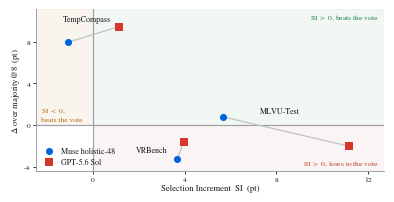

Python code for this plot: (Note: this script raises an exception after producing the figure.)
#!/usr/bin/env python3
"""Taxonomy figure: Selection Increment (x) against gain over self-consistency (y).

The figure's one job is to show that the two axes are DISSOCIABLE -- a cell can have
positive SI and still lose to the free majority vote. Three drawing rules make that
readable at publication size; the previous version broke all three.

  1. The canvas is drawn at exactly the width it is displayed at (0.72 * 5.5in of the
     NeurIPS text block), so a fontsize of 6.2 here is 6.2pt on the page. The previous
     version was drawn 7.2in wide and shown at 3.96in -- a 1.82x downscale that
     rendered its 11pt axis labels at 6.0pt and its 8pt point labels at 4.4pt.
  2. Ranges are padded to the data, not to round numbers 3 points past it. The old
     version spent roughly a third of its canvas on empty margin.
  3. Each benchmark is named ONCE, on its connector, instead of once per endpoint;
     the marker shape carries the verifier, as the legend says. This halves the text
     without losing anything.

The quadrant tags state the two conditions and nothing else -- the old parenthetical
glosses ("selection real & useful", "helps the verifier, not useful") repeated the
caption verbatim. The legend sits in the lower-left quadrant, which holds no data.

ASPECT is the page-budget knob: height on the page = 0.72 * 5.5 / ASPECT inches. The
figure this replaces was 2.7233in tall (17.82 rendered lines at 0.1528in/line); at
ASPECT 2.05 this one is 1.9317in (12.64 lines), returning ~5.2 lines to the main text.
That matters because the main text is currently 3 lines over the 8-page workshop limit.
"""
import os

for v in ("HTTP_PROXY", "HTTPS_PROXY", "http_proxy", "https_proxy"):
    os.environ.pop(v, None)

import matplotlib

matplotlib.use("Agg")
import matplotlib.pyplot as plt

# --- typography: STIXGeneral is Times-metric-compatible, matching NeurIPS ----
plt.rcParams.update({
    "font.family": "STIXGeneral",
    "mathtext.fontset": "stix",
    "text.usetex": False,
    "axes.linewidth": 0.7,
})

# --- geometry ---------------------------------------------------------------
DISP_W = 0.72 * 5.5          # inches the float occupies on the page
ASPECT = 2.05                # width / height
FIG_W, FIG_H = DISP_W, DISP_W / ASPECT

# --- palette ---------------------------------------------------------------
BLUE = "#0064E0"     # Muse holistic-48
RED = "#D6372B"      # GPT-5.6 Sol
INK = "#15181C"
GRID = "#9AA0A8"
LINK = "#C4C8CD"
GREEN_T = "#1A7F45"  # quadrant tag: SI>0 and beats the vote
AMBER_T = "#B26A00"  # quadrant tag: SI<0 and beats the vote
RED_T = "#C0392B"    # quadrant tag: SI>0 and loses to the vote

# bench -> (label, muse_SI, muse_D, gpt_SI, gpt_D, (label_dx, label_dy), ha)
DATA = {
    "TempCompass": ("TempCompass", -1.08, 7.94, 1.15, 9.43, (-0.30, 1.42), "center"),
    "MLVU-Test":   ("MLVU-Test",    5.68, 0.81, 11.16, -1.99, (-0.25, 1.95), "center"),
    "VRBench":     ("VRBench",      3.67, -3.26, 3.96, -1.62, (-0.55, 0.10), "right"),
}

TS, LS, QS = 6.2, 5.8, 5.4   # axis-label / point-label / quadrant-tag sizes

fig, ax = plt.subplots(figsize=(FIG_W, FIG_H))
XLO, XHI, YLO, YHI = -2.5, 12.7, -4.4, 11.1
ax.set_xlim(XLO, XHI)
ax.set_ylim(YLO, YHI)

# --- quadrant tints, keyed to the two zero lines ---------------------------
x0 = (0 - XLO) / (XHI - XLO)
ax.axhspan(0, YHI, xmin=x0, xmax=1, color=GREEN_T, alpha=0.055, zorder=0)
ax.axhspan(0, YHI, xmin=0, xmax=x0, color=AMBER_T, alpha=0.065, zorder=0)
ax.axhspan(YLO, 0, xmin=x0, xmax=1, color=RED_T, alpha=0.05, zorder=0)
ax.axhline(0, color=GRID, lw=0.8, zorder=1)
ax.axvline(0, color=GRID, lw=0.8, zorder=1)

# --- the six cells, three linked pairs -------------------------------------
for _, (lab, ms, md, gs, gd, (ldx, ldy), ha) in DATA.items():
    ax.plot([ms, gs], [md, gd], color=LINK, lw=1.0, zorder=2,
            solid_capstyle="round")
    ax.scatter([ms], [md], s=26, color=BLUE, zorder=4, linewidths=0)
    ax.scatter([gs], [gd], s=26, color=RED, marker="s", zorder=4, linewidths=0)
    # name the pair once, at the connector midpoint
    ax.text((ms + gs) / 2 + ldx, (md + gd) / 2 + ldy, lab, fontsize=LS,
            color=INK, ha=ha, va="center", zorder=5)

# --- quadrant tags: the two conditions, no gloss ---------------------------
ax.text(XHI - 0.25, YHI - 0.30, "SI $>$ 0, beats the vote", fontsize=QS,
        color=GREEN_T, ha="right", va="top")
# the SI<0 band is narrow, so its tag goes at the FOOT of the band, where the
# band is empty -- at the top it collides with the TempCompass pair label
ax.text(XLO + 0.25, 0.35, "SI $<$ 0,\nbeats the vote", fontsize=QS,
        color=AMBER_T, ha="left", va="bottom", linespacing=1.35)
ax.text(XHI - 0.25, YLO + 0.28, "SI $>$ 0, loses to the vote", fontsize=QS,
        color=RED_T, ha="right", va="bottom")

# --- legend, placed in the empty lower-left quadrant -----------------------
ax.scatter([], [], s=26, color=BLUE, linewidths=0, label="Muse holistic-48")
ax.scatter([], [], s=26, color=RED, marker="s", linewidths=0, label="GPT-5.6 Sol")
leg = ax.legend(loc="lower left", frameon=False, fontsize=LS,
                handletextpad=0.45, borderpad=0.15, labelspacing=0.35,
                borderaxespad=0.5)
for t in leg.get_texts():
    t.set_color(INK)

# --- axes -------------------------------------------------------------------
ax.set_xlabel("Selection Increment  SI  (pt)", fontsize=TS, color=INK,
              labelpad=1.5)
ax.set_ylabel("$\\Delta$ over majority@8  (pt)", fontsize=TS, color=INK,
              labelpad=1.5)
ax.set_xticks([0, 4, 8, 12])
ax.set_yticks([-4, 0, 4, 8])
ax.tick_params(axis="both", labelsize=QS, colors=INK, length=2.2, width=0.6,
               pad=1.5)
for s in ("top", "right"):
    ax.spines[s].set_visible(False)
for s in ("left", "bottom"):
    ax.spines[s].set_color(GRID)

fig.subplots_adjust(left=0.115, right=0.995, top=0.985, bottom=0.145)
out = os.path.abspath(os.path.join(os.path.dirname(__file__), "..",
                                   "figures", "rf_si_taxonomy_novmme.png"))
fig.savefig(out, dpi=400)          # no bbox_inches: keep the exact aspect
print(f"wrote {out}  aspect={ASPECT}  page height={DISP_W / ASPECT:.4f}in "
      f"({DISP_W / ASPECT / 0.1528:.2f} rendered lines)")
